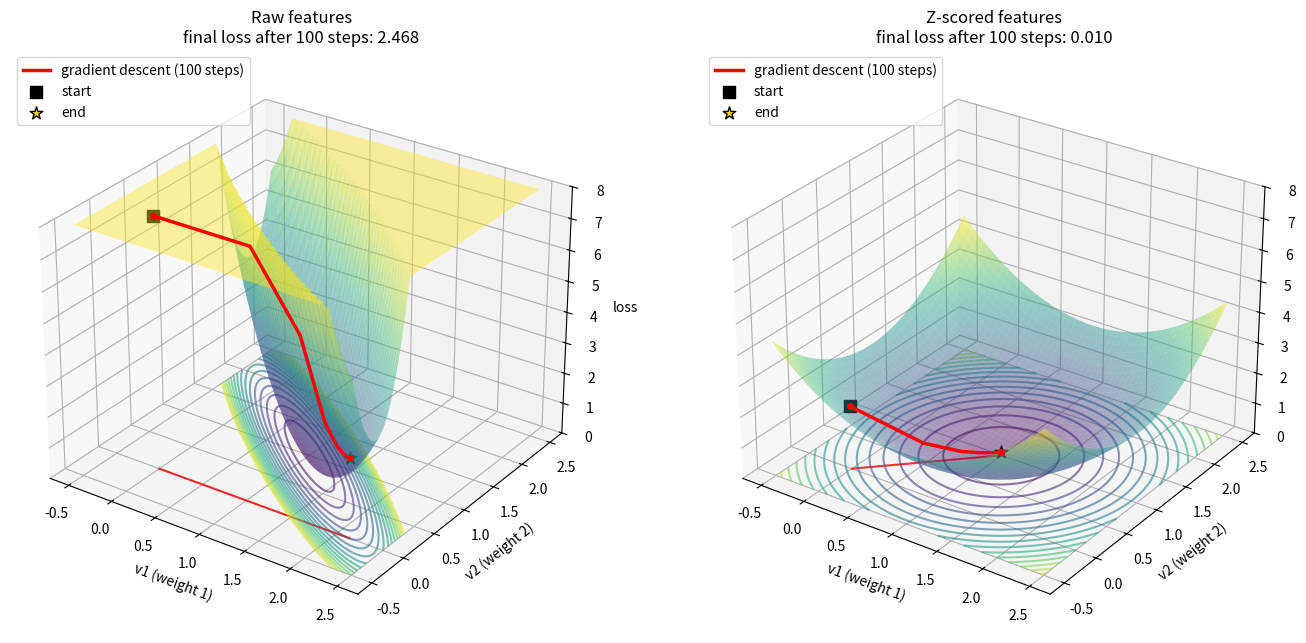

Reproduce this figure in Python.
"""3D version of the toy loss landscape (see toy_loss_landscape.py).

Height = loss, the two horizontal axes = the two weights. Both surfaces are drawn
over the same axes and the same height range, so only the *shape* differs.
Weights are expressed as v = w * std(feature), i.e. the weight acting on a
feature of unit variance, which makes the two panels directly comparable.

The model has no bias, so the target is chosen to be exactly representable in
each setting (raw target for raw features, mean-centered target for z-scored
features). Both landscapes therefore bottom out near 0 at the same point v = (1, 1).
"""
import numpy as np
import matplotlib.pyplot as plt

rng = np.random.default_rng(0)
n = 1000
STEPS = 100

z = rng.standard_normal((n, 2))
X_raw = np.stack([100 + 30 * z[:, 0], 2 + 0.5 * z[:, 1]], axis=1)
std = X_raw.std(axis=0)
X_norm = (X_raw - X_raw.mean(axis=0)) / std

y_raw = X_raw[:, 0] / std[0] + X_raw[:, 1] / std[1] + 0.1 * rng.standard_normal(n)
y_norm = y_raw - y_raw.mean()


def loss(X, y, w):
    return np.mean((X @ w - y) ** 2)


def run_gd(X, y, steps=STEPS):
    """Gradient descent with lr = 0.5/lambda_max (safely below the stability limit)."""
    H = 2 * X.T @ X / n
    lr = 0.5 / np.linalg.eigvalsh(H)[-1]
    w = np.zeros(2)
    path = [w.copy()]
    for _ in range(steps):
        w = w - lr * 2 * X.T @ (X @ w - y) / n
        path.append(w.copy())
    return np.array(path)


# Common grid in v-space (weights acting on unit-variance features).
g = np.linspace(-0.5, 2.5, 150)
V1, V2 = np.meshgrid(g, g)
Z_MAX = 8.0

fig = plt.figure(figsize=(14, 6.5))
for i, (name, X, y, scale) in enumerate([
    ("Raw features", X_raw, y_raw, std),          # w = v / std
    ("Z-scored features", X_norm, y_norm, np.ones(2)),
]):
    # Loss surface as a function of v
    Z = np.array([[loss(X, y, np.array([a, b]) / scale) for a in g] for b in g])
    Zc = np.minimum(Z, Z_MAX)

    # Gradient-descent path, converted from w-space to v-space and lifted onto the surface
    path_v = run_gd(X, y) * scale
    path_z = np.array([loss(X, y, p / scale) for p in path_v])

    ax = fig.add_subplot(1, 2, i + 1, projection="3d")
    ax.plot_surface(V1, V2, Zc, cmap="viridis", alpha=0.45, linewidth=0, antialiased=True)
    ax.contour(V1, V2, Zc, zdir="z", offset=0, levels=15, cmap="viridis", alpha=0.6)
    # path on the surface, and its shadow on the floor (always visible)
    ax.plot(path_v[:, 0], path_v[:, 1], np.minimum(path_z, Z_MAX) + 0.1,
            "-", color="red", linewidth=2.5, label=f"gradient descent ({STEPS} steps)", zorder=10)
    ax.plot(path_v[::10, 0], path_v[::10, 1], np.minimum(path_z[::10], Z_MAX) + 0.1,
            "o", color="red", markersize=4, zorder=10)
    ax.plot(path_v[:, 0], path_v[:, 1], 0, "-", color="red", linewidth=1.5, alpha=0.8)
    ax.scatter(*path_v[0], min(path_z[0], Z_MAX) + 0.1, color="black", s=70, marker="s", label="start", zorder=11)
    ax.scatter(*path_v[-1], min(path_z[-1], Z_MAX) + 0.1, color="gold", edgecolor="black", s=90, marker="*", label="end", zorder=11)
    ax.set_title(f"{name}\nfinal loss after {STEPS} steps: {path_z[-1]:.3f}")
    ax.set_xlabel("v1 (weight 1)")
    ax.set_ylabel("v2 (weight 2)")
    ax.set_zlabel("loss")
    ax.set_zlim(0, Z_MAX)
    ax.view_init(elev=28, azim=-55)
    ax.legend(loc="upper left")

plt.tight_layout()
plt.savefig("toy_loss_landscape_3d.png", dpi=200, bbox_inches="tight")
print("Saved toy_loss_landscape_3d.png")
